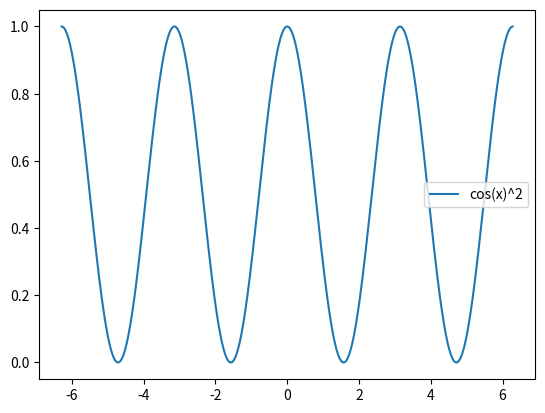

Python code for this plot:
#!/usr/plocal/bin/python3

import numpy as np
import matplotlib.pyplot as plt

pi = np.pi
x = np.arange(-2*pi, 2*pi, 0.01)
y = np.cos(x)**2
plt.plot(x, y, label='cos(x)^2')
plt.legend()
#plt.show()
plt.savefig('cosX_sqr.pdf')
